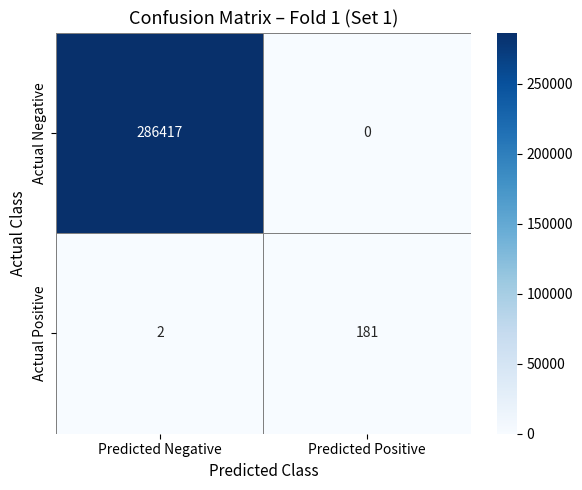
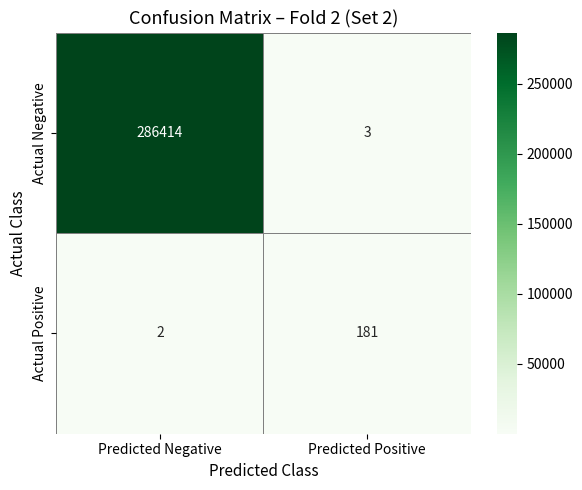

Here is the Python script that generated these plots, in order:
import matplotlib
matplotlib.use('Agg')  # Usa backend non interattivo

import pandas as pd
import matplotlib.pyplot as plt
import seaborn as sns

# === Confusion Matrix - Fold 1 (Set 1) ===
fold1 = pd.DataFrame(
    [[286417, 0],
     [2, 181]],
    index=["Actual Negative", "Actual Positive"],
    columns=["Predicted Negative", "Predicted Positive"]
)

# === Confusion Matrix - Fold 2 (Set 2) ===
fold2 = pd.DataFrame(
    [[286414, 3],
     [2, 181]],
    index=["Actual Negative", "Actual Positive"],
    columns=["Predicted Negative", "Predicted Positive"]
)

# === Plot Fold 1 with color bar and Blues colormap ===
plt.figure(figsize=(6, 5))
sns.heatmap(fold1, annot=True, fmt='d', cmap='Blues', linewidths=0.5, linecolor='gray', cbar=True)
plt.title("Confusion Matrix – Fold 1 (Set 1)", fontsize=13)
plt.xlabel("Predicted Class", fontsize=11)
plt.ylabel("Actual Class", fontsize=11)
plt.tight_layout()
plt.savefig("confusion_matrix_fold1_blues.png")
plt.close()

# === Plot Fold 2 with color bar and Greens colormap ===
plt.figure(figsize=(6, 5))
sns.heatmap(fold2, annot=True, fmt='d', cmap='Greens', linewidths=0.5, linecolor='gray', cbar=True)
plt.title("Confusion Matrix – Fold 2 (Set 2)", fontsize=13)
plt.xlabel("Predicted Class", fontsize=11)
plt.ylabel("Actual Class", fontsize=11)
plt.tight_layout()
plt.savefig("confusion_matrix_fold2_greens.png")
plt.close()

print("Confusion matrices saved: Set 1 = Blues, Set 2 = Greens")
